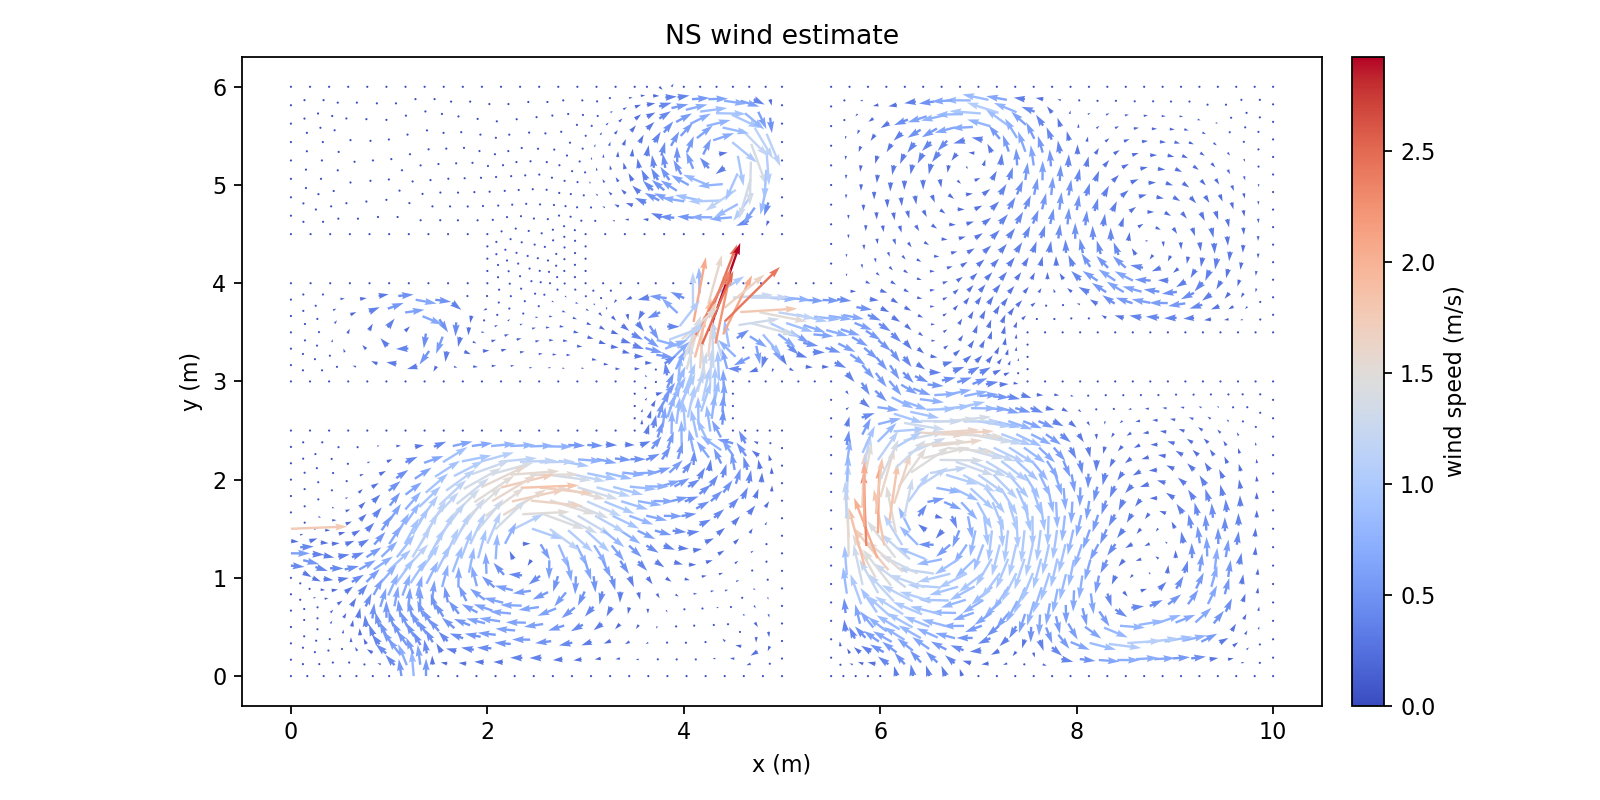

Data behind this chart, as committed beside it:
Points:0, Points:1, Points:2, U:0, U:1, U:2
9.812499999996290967e+00, 0.000000000000000000e+00, 0.000000000000000000e+00, 0.000000000000000000e+00, 0.000000000000000000e+00, 0.000000000000000000e+00
1.000000000000000178e+01, 5.664362628085781756e-17, 0.000000000000000000e+00, 0.000000000000000000e+00, 0.000000000000000000e+00, 0.000000000000000000e+00
9.677732030644911276e+00, 1.347679693504804932e-01, 0.000000000000000000e+00, 9.305136811818205678e-02, 1.831088038079128205e-02, 0.000000000000000000e+00
9.865232030648620309e+00, 1.347679693504804932e-01, 0.000000000000000000e+00, 2.759071317357234682e-02, 1.415352353958941253e-02, 0.000000000000000000e+00
9.624999999992581934e+00, 7.322853433113562488e-18, 0.000000000000000000e+00, 0.000000000000000000e+00, 0.000000000000000000e+00, 0.000000000000000000e+00
9.730464061297237066e+00, 2.695359387009609309e-01, 0.000000000000000000e+00, 7.258512723849959436e-02, 6.973607567811555830e-02, 0.000000000000000000e+00
1.000000000000000000e+01, 1.875000000005254130e-01, 0.000000000000000000e+00, 0.000000000000000000e+00, 0.000000000000000000e+00, 0.000000000000000000e+00
9.865232030648620309e+00, 3.222679693510058785e-01, 0.000000000000000000e+00, 2.139032753009332405e-02, 5.630528487343352401e-02, 0.000000000000000000e+00
1.000000000000000178e+01, 3.750000000010508261e-01, 0.000000000000000000e+00, 0.000000000000000000e+00, 0.000000000000000000e+00, 0.000000000000000000e+00
9.592977028719278820e+00, 3.047326432337796875e-01, 0.000000000000000000e+00, 1.561452580390634282e-01, 1.232798973823486244e-01, 0.000000000000000000e+00
9.540244998066949478e+00, 1.699646738832991943e-01, 0.000000000000000000e+00, 1.786085662786990325e-01, 3.477551345091986490e-02, 0.000000000000000000e+00
9.455489996141315245e+00, 3.399293477665983332e-01, 0.000000000000000000e+00, 2.722568222920057623e-01, 1.497681738228921755e-01, 0.000000000000000000e+00
9.437499999988874677e+00, 0.000000000000000000e+00, 0.000000000000000000e+00, 0.000000000000000000e+00, 0.000000000000000000e+00, 0.000000000000000000e+00
9.352744998063240445e+00, 1.699646738832991943e-01, 0.000000000000000000e+00, 2.734470310362001055e-01, 4.458000910816904694e-02, 0.000000000000000000e+00
9.249999999985165644e+00, 7.752900328033281086e-18, 0.000000000000000000e+00, 0.000000000000000000e+00, 0.000000000000000000e+00, 0.000000000000000000e+00
9.715235779060066079e+00, 4.235446083687894880e-01, 0.000000000000000000e+00, 7.092696928363770303e-02, 1.267568919887599455e-01, 0.000000000000000000e+00
9.850003748411445770e+00, 4.762766390188343246e-01, 0.000000000000000000e+00, 3.221529578556670687e-02, 9.169847355610254158e-02, 0.000000000000000000e+00
9.577748746482104281e+00, 4.587413129016081337e-01, 0.000000000000000000e+00, 1.377002170058740094e-01, 2.286540048965796101e-01, 0.000000000000000000e+00
9.700007496822889763e+00, 5.775532780366178232e-01, 0.000000000000000000e+00, 9.021847351781750457e-02, 1.725684456260313804e-01, 0.000000000000000000e+00
1.000000000000000000e+01, 5.625000000015759616e-01, 0.000000000000000000e+00, 0.000000000000000000e+00, 0.000000000000000000e+00, 0.000000000000000000e+00
9.850003748411445770e+00, 6.637766390193594601e-01, 0.000000000000000000e+00, 2.664347856102394080e-02, 1.368814532025091346e-01, 0.000000000000000000e+00
1.000000000000000178e+01, 7.500000000021012081e-01, 0.000000000000000000e+00, 0.000000000000000000e+00, 0.000000000000000000e+00, 0.000000000000000000e+00
9.269229608476027948e+00, 3.499108093535575614e-01, 0.000000000000000000e+00, 5.013546834936152274e-01, 2.521272549170773258e-01, 0.000000000000000000e+00
9.166484610397953148e+00, 1.799461354702583948e-01, 0.000000000000000000e+00, 4.592670972308482980e-01, 5.743405124055101646e-02, 0.000000000000000000e+00
9.518315450969218716e+00, 6.554201950759886985e-01, 0.000000000000000000e+00, 1.952342744885365855e-01, 4.192054367282712080e-01, 0.000000000000000000e+00
9.396056700628431457e+00, 5.366082299409788980e-01, 0.000000000000000000e+00, 3.193829657594203231e-01, 3.952361648520603121e-01, 0.000000000000000000e+00
9.209796312963142384e+00, 5.465896915279381263e-01, 0.000000000000000000e+00, 5.014720514373505189e-01, 4.591592635612316564e-01, 0.000000000000000000e+00
9.082969220810742428e+00, 3.598922709405169007e-01, 0.000000000000000000e+00, 7.340564486714744596e-01, 1.647994545647497033e-01, 0.000000000000000000e+00
9.336623405115542340e+00, 7.332871121153593519e-01, 0.000000000000000000e+00, 2.862079728289276814e-01, 5.841930747052339612e-01, 0.000000000000000000e+00
9.062499999981458387e+00, 0.000000000000000000e+00, 0.000000000000000000e+00, 0.000000000000000000e+00, 0.000000000000000000e+00, 0.000000000000000000e+00
8.978984610394245891e+00, 1.799461354702584226e-01, 0.000000000000000000e+00, 5.375040334178129431e-01, 3.754851201420218720e-02, 0.000000000000000000e+00
8.874999999977749354e+00, 7.420802714442363974e-18, 0.000000000000000000e+00, 0.000000000000000000e+00, 0.000000000000000000e+00, 0.000000000000000000e+00
9.689897907996856574e+00, 7.561567887854760972e-01, 0.000000000000000000e+00, 8.884867839412258217e-02, 2.570842379122063592e-01, 0.000000000000000000e+00
9.839894159585410804e+00, 8.423801497682177342e-01, 0.000000000000000000e+00, 2.408636330817957166e-02, 1.878032448830540269e-01, 0.000000000000000000e+00
9.508205862143183751e+00, 8.340237058248469726e-01, 0.000000000000000000e+00, 1.407326930278909316e-01, 5.074030614839706299e-01, 0.000000000000000000e+00
9.679788319170823385e+00, 9.347602995343344823e-01, 0.000000000000000000e+00, 5.134929525196845618e-02, 3.149479894227449894e-01, 0.000000000000000000e+00
1.000000000000000000e+01, 9.375000000026261215e-01, 0.000000000000000000e+00, 0.000000000000000000e+00, 0.000000000000000000e+00, 0.000000000000000000e+00
9.839894159585412581e+00, 1.029880149768742648e+00, 0.000000000000000000e+00, 2.073554101144953199e-02, 2.052022361417925878e-01, 0.000000000000000000e+00
1.000000000000000178e+01, 1.125000000003151257e+00, 0.000000000000000000e+00, 0.000000000000000000e+00, 0.000000000000000000e+00, 0.000000000000000000e+00
9.133725455553651784e+00, 7.315751271099966146e-01, 0.000000000000000000e+00, 3.256818661973162610e-01, 4.567400509053635704e-01, 0.000000000000000000e+00
9.006898363401250052e+00, 5.448777065225753891e-01, 0.000000000000000000e+00, 6.194189588770747656e-01, 2.442488101495127462e-01, 0.000000000000000000e+00
8.930827505991759452e+00, 7.298631421046339884e-01, 0.000000000000000000e+00, 4.068775076600584240e-01, 3.146199826978463565e-01, 0.000000000000000000e+00
8.790065006576877948e+00, 1.722380933652284951e-01, 0.000000000000000000e+00, 6.566053510235048130e-01, 3.557760008569468835e-02, 0.000000000000000000e+00
8.894049616993374485e+00, 3.521842288354869455e-01, 0.000000000000000000e+00, 8.816883724407210687e-01, 1.537989206069944881e-01, 0.000000000000000000e+00
8.817978759583882109e+00, 5.371696644175454338e-01, 0.000000000000000000e+00, 7.511316004644704725e-01, 2.652153937729378463e-01, 0.000000000000000000e+00
8.705130013176004766e+00, 3.444761867304569347e-01, 0.000000000000000000e+00, 1.031131452748150990e+00, 1.235350809944964073e-01, 0.000000000000000000e+00
9.371297295428817620e+00, 9.085820870167142793e-01, 0.000000000000000000e+00, 1.897323182324762714e-01, 6.683209697928087500e-01, 0.000000000000000000e+00
9.542879752456455478e+00, 1.009318680726201789e+00, 0.000000000000000000e+00, 7.851413817450725308e-02, 5.312238608250205996e-01, 0.000000000000000000e+00
9.251122552055708326e+00, 1.066773995060777525e+00, 0.000000000000000000e+00, 8.657284756006015936e-02, 5.577360678416052320e-01, 0.000000000000000000e+00
9.216448661742436599e+00, 8.914790201594227081e-01, 0.000000000000000000e+00, 2.388132872060737821e-01, 5.002114589583477322e-01, 0.000000000000000000e+00
9.013550712180542490e+00, 8.897670351540598599e-01, 0.000000000000000000e+00, 2.278614006334812592e-01, 3.944300623606958878e-01, 0.000000000000000000e+00
9.405971185742087570e+00, 1.083877061918068874e+00, 0.000000000000000000e+00, 8.072857164130520236e-02, 6.893867467779327685e-01, 0.000000000000000000e+00
9.096273918369325528e+00, 1.049670928203485731e+00, 0.000000000000000000e+00, 1.138677221102476905e-01, 3.904284017537166807e-01, 0.000000000000000000e+00
8.687499999974214404e+00, 0.000000000000000000e+00, 0.000000000000000000e+00, 0.000000000000000000e+00, 0.000000000000000000e+00, 0.000000000000000000e+00
8.602565006573342998e+00, 1.722380933652284951e-01, 0.000000000000000000e+00, 7.075584111191934866e-01, 4.216328510949303443e-02, 0.000000000000000000e+00
8.499999999970679454e+00, 7.060365842124614763e-18, 0.000000000000000000e+00, 0.000000000000000000e+00, 0.000000000000000000e+00, 0.000000000000000000e+00
9.655216989787055226e+00, 1.136201188209433610e+00, 0.000000000000000000e+00, 7.320824559510274998e-02, 3.694863988109899910e-01, 0.000000000000000000e+00
9.815322830201644422e+00, 1.231321038443841998e+00, 0.000000000000000000e+00, 2.662761287881767677e-02, 2.621310448161758844e-01, 0.000000000000000000e+00
9.518308423072689095e+00, 1.210759569401301139e+00, 0.000000000000000000e+00, 8.657796382449241268e-02, 5.558237802709850017e-01, 0.000000000000000000e+00
9.630645660403287067e+00, 1.337642076884532960e+00, 0.000000000000000000e+00, 6.012620089842707349e-02, 4.230359880580075171e-01, 0.000000000000000000e+00
... 2,373 more rows
